Run: headless pygame with SDL's dummy video driver; simulated clock (each Clock.tick advances the game by its frame time, no real sleeping); random seed 0; keys injected as events and as key.get_pressed() state; mouse plan: one left click at the window centre at the start of phase 2, then a move to the lower-right quarter at the start of phase 3; restart key R tapped at the start of phases 3 and 4.
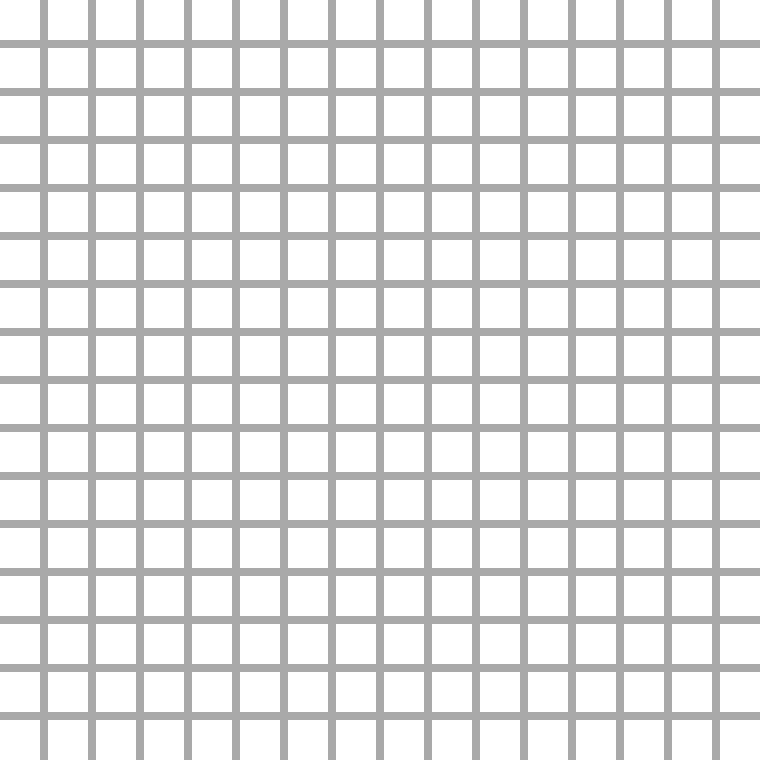
Frame 1 of 4 · flips 1–60 · no input
Frame 2 of 4 · flips 61–180 · clicked the window centre · tapped SPACE, RETURN · held RIGHT (→), D · screen unchanged from frame 1, image omitted
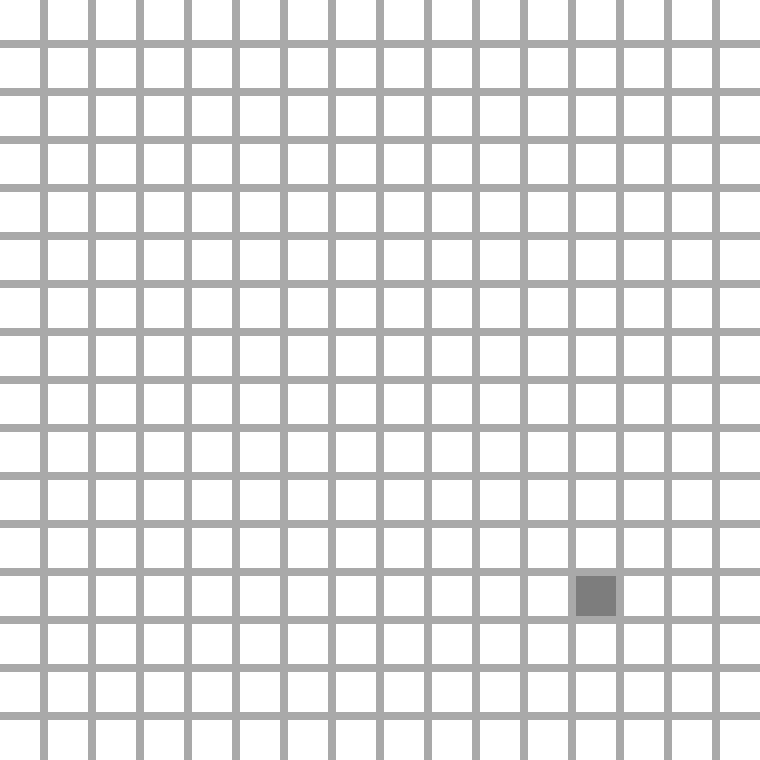
Frame 3 of 4 · flips 181–300 · moved the mouse to the lower-right quarter · tapped R · held DOWN (↓), S
Frame 4 of 4 · flips 301–420 · tapped R · held LEFT (←), A, UP (↑), W · screen unchanged from frame 3, image omitted

The pygame program that drew these frames:

game_on = True
bombs = []

def minesweeper():
    import pygame,time,random
    pygame.init()
    running = True
    screen = pygame.display.set_mode((760,760))
    pygame.display.set_caption("MineSweeper")
    my_font = pygame.font.SysFont('Gill Sans', 30)
    game_over_ = pygame.font.SysFont('Gill Sans', 150)
    rects = []
    map_ = 16
    bom_num = 20
    #Functions

    def _restart(bom_num):
        global game_on,bombs

        game_on = True
        for i in rects:
            i[7] = i[6] = i[5] = i[4] = i[3] = 0
            i[2] = (255,255,255)
        bombs = []
        make_bomb(bom_num)
        check_bombs()

    def cr_grid(map_):
        for x in range(map_):
            for y in range(map_):
                col = (255,255,255)
                h = map_*2.5
                new_rect = pygame.Rect(h,h,h,h)
                new_rect.x,new_rect.y = x*map_*3,y*map_*3
                if len(rects) < map_**2:
                    rects.append([new_rect,(x,y),col,0,0,0,0,0])#Rect,coord,color,isbomb,near_bombs,is_clicked,is_checked,flagged

    def draw():
        for i in rects:
            if i[7]:
                pygame.draw.rect(screen, (75, 245, 66), i[0])
            else:
                pygame.draw.rect(screen, i[2], i[0])

    def check_collision():
        global game_on
        mouse_pos = pygame.mouse.get_pos()
        for i in rects:
            if mouse_pos == (0,0):
                pass
            elif i[0].collidepoint(mouse_pos) and not i[5]:
                i[2] = (125,125,125)
                if event.type == pygame.MOUSEBUTTONDOWN:
                    if event.button == 3:
                        i[7] = not i[7]
                        time.sleep(0.240)
                    if not i[3] and event.button == 1 and not i[7]:
                        i[5] = 1
                    else:
                        if event.button == 1 and not i[7]:
                            game_over = game_over_.render('BOOM!', False, (0,0,0))
                            game_on = False
                            screen.blit(game_over, (150,280))
                            pygame.display.update()

            else:
                if not i[5]:
                    i[2] = (255,255,255)

    def make_bomb(bom_num):
        rand_list = []
        while len(set(rand_list)) < bom_num:
            rand_list.append(random.randint(0,len(rects)-1))
        for i in set(rand_list):
            rects[i][3] = 1
            bombs.append(rects[i][1])

    def check_bombs():
        for i in rects:
            if not i[3]:
                x,y = i[1][0],i[1][1]
                for j in bombs:
                    for x_i in [-1,0,1]:
                        for y_i in [-1,0,1]:
                            if j == (x+x_i,y+y_i):
                                i[4] += 1

    def recursive_offset(rect,map_):
        if not rect[4] and not rect[6]:
            x,y = rect[1][0],rect[1][1]
            rect[2] = (176, 0, 169)
            rect[6] = 1
            rect[5] = 1
            if x != 0 and y != 0 and x != map_-1 and y != map_-1:
                for x_,y_ in [(1,0),(0,1),(-1,0),(0,-1)]:
                    if (map_*(x+x_) + y+y_) <= map_**2-1:
                        recursive_offset(rects[map_ * (x + x_) + y + y_],map_)
            elif x == 0 and y == 0:
                for x_, y_ in [(1, 0), (0, 1)]:
                    if (map_ * (x + x_) + y + y_) <= map_**2-1:
                        recursive_offset(rects[map_ * (x + x_) + y + y_],map_)
            elif x == map_-1 and y == map_-1:
                for x_, y_ in [(-1, 0),(0, -1)]:
                    if (map_ * (x + x_) + y + y_) <= map_**2-1:
                        recursive_offset(rects[map_ * (x + x_) + y + y_],map_)
            elif x == map_-1 and y == 0:
                for x_, y_ in [(-1, 0), (0, 1)]:
                    if (map_ * (x + x_) + y + y_) <= map_**2-1:
                        recursive_offset(rects[map_ * (x + x_) + y + y_],map_)
            elif x == 0 and y == map_-1:
                for x_, y_ in [(1, 0), (0, -1)]:
                    if (map_ * (x + x_) + y + y_) <= map_**2-1:
                        recursive_offset(rects[map_ * (x + x_) + y + y_],map_)
            elif x == 0:
                for x_,y_ in [(1,0),(0,1),(0,-1)]:
                    if (map_ * (x + x_) + y + y_) <= map_**2-1:
                        recursive_offset(rects[map_ * (x + x_) + y + y_],map_)
            elif y == 0:
                for x_,y_ in [(1,0),(-1,0),(0,1)]:
                    if (map_ * (x + x_) + y + y_) <= map_**2-1:
                        recursive_offset(rects[map_ * (x + x_) + y + y_],map_)
            elif x == map_-1:
                for x_,y_ in [(0,1),(-1,0),(0,-1)]:
                    if (map_ * (x + x_) + y + y_) <= map_**2-1:
                        recursive_offset(rects[map_ * (x + x_) + y + y_],map_)
            elif y == map_-1:
                for x_,y_ in [(1,0),(-1,0),(0,-1)]:
                    if (map_ * (x + x_) + y + y_) <= map_**2-1:
                        recursive_offset(rects[map_ * (x + x_) + y + y_],map_)
        else:
            rect[5] = 1
            rect[7] = 0
    def write_numbers():
        for i in rects:
            if i[5]:
                if i[4]:
                    screen.blit(my_font.render(f"{i[4]}", False, (0, 0, 0)), (i[0].x + 8, i[0].y - 2))
                    i[2] = (255, 206, 0)
                else:
                    if not i[6]:
                        recursive_offset(i,map_)
    #Game Loop
    cr_grid(map_)
    make_bomb(bom_num)
    check_bombs()
    while running:
        for event in pygame.event.get():
            if event.type == pygame.QUIT:
                running = False
        key = pygame.key.get_pressed()

        screen.fill("dark grey")
        draw()
        check_collision()
        write_numbers()

        if game_on:
            pygame.display.update()
        else:
            for j in bombs:
                rects[map_ * j[0] + j[1]][2] = (255, 0, 0)

        if key[pygame.K_r]:
            _restart(bom_num)

        #For CPU efficiency
        time.sleep(0.01)
minesweeper()
